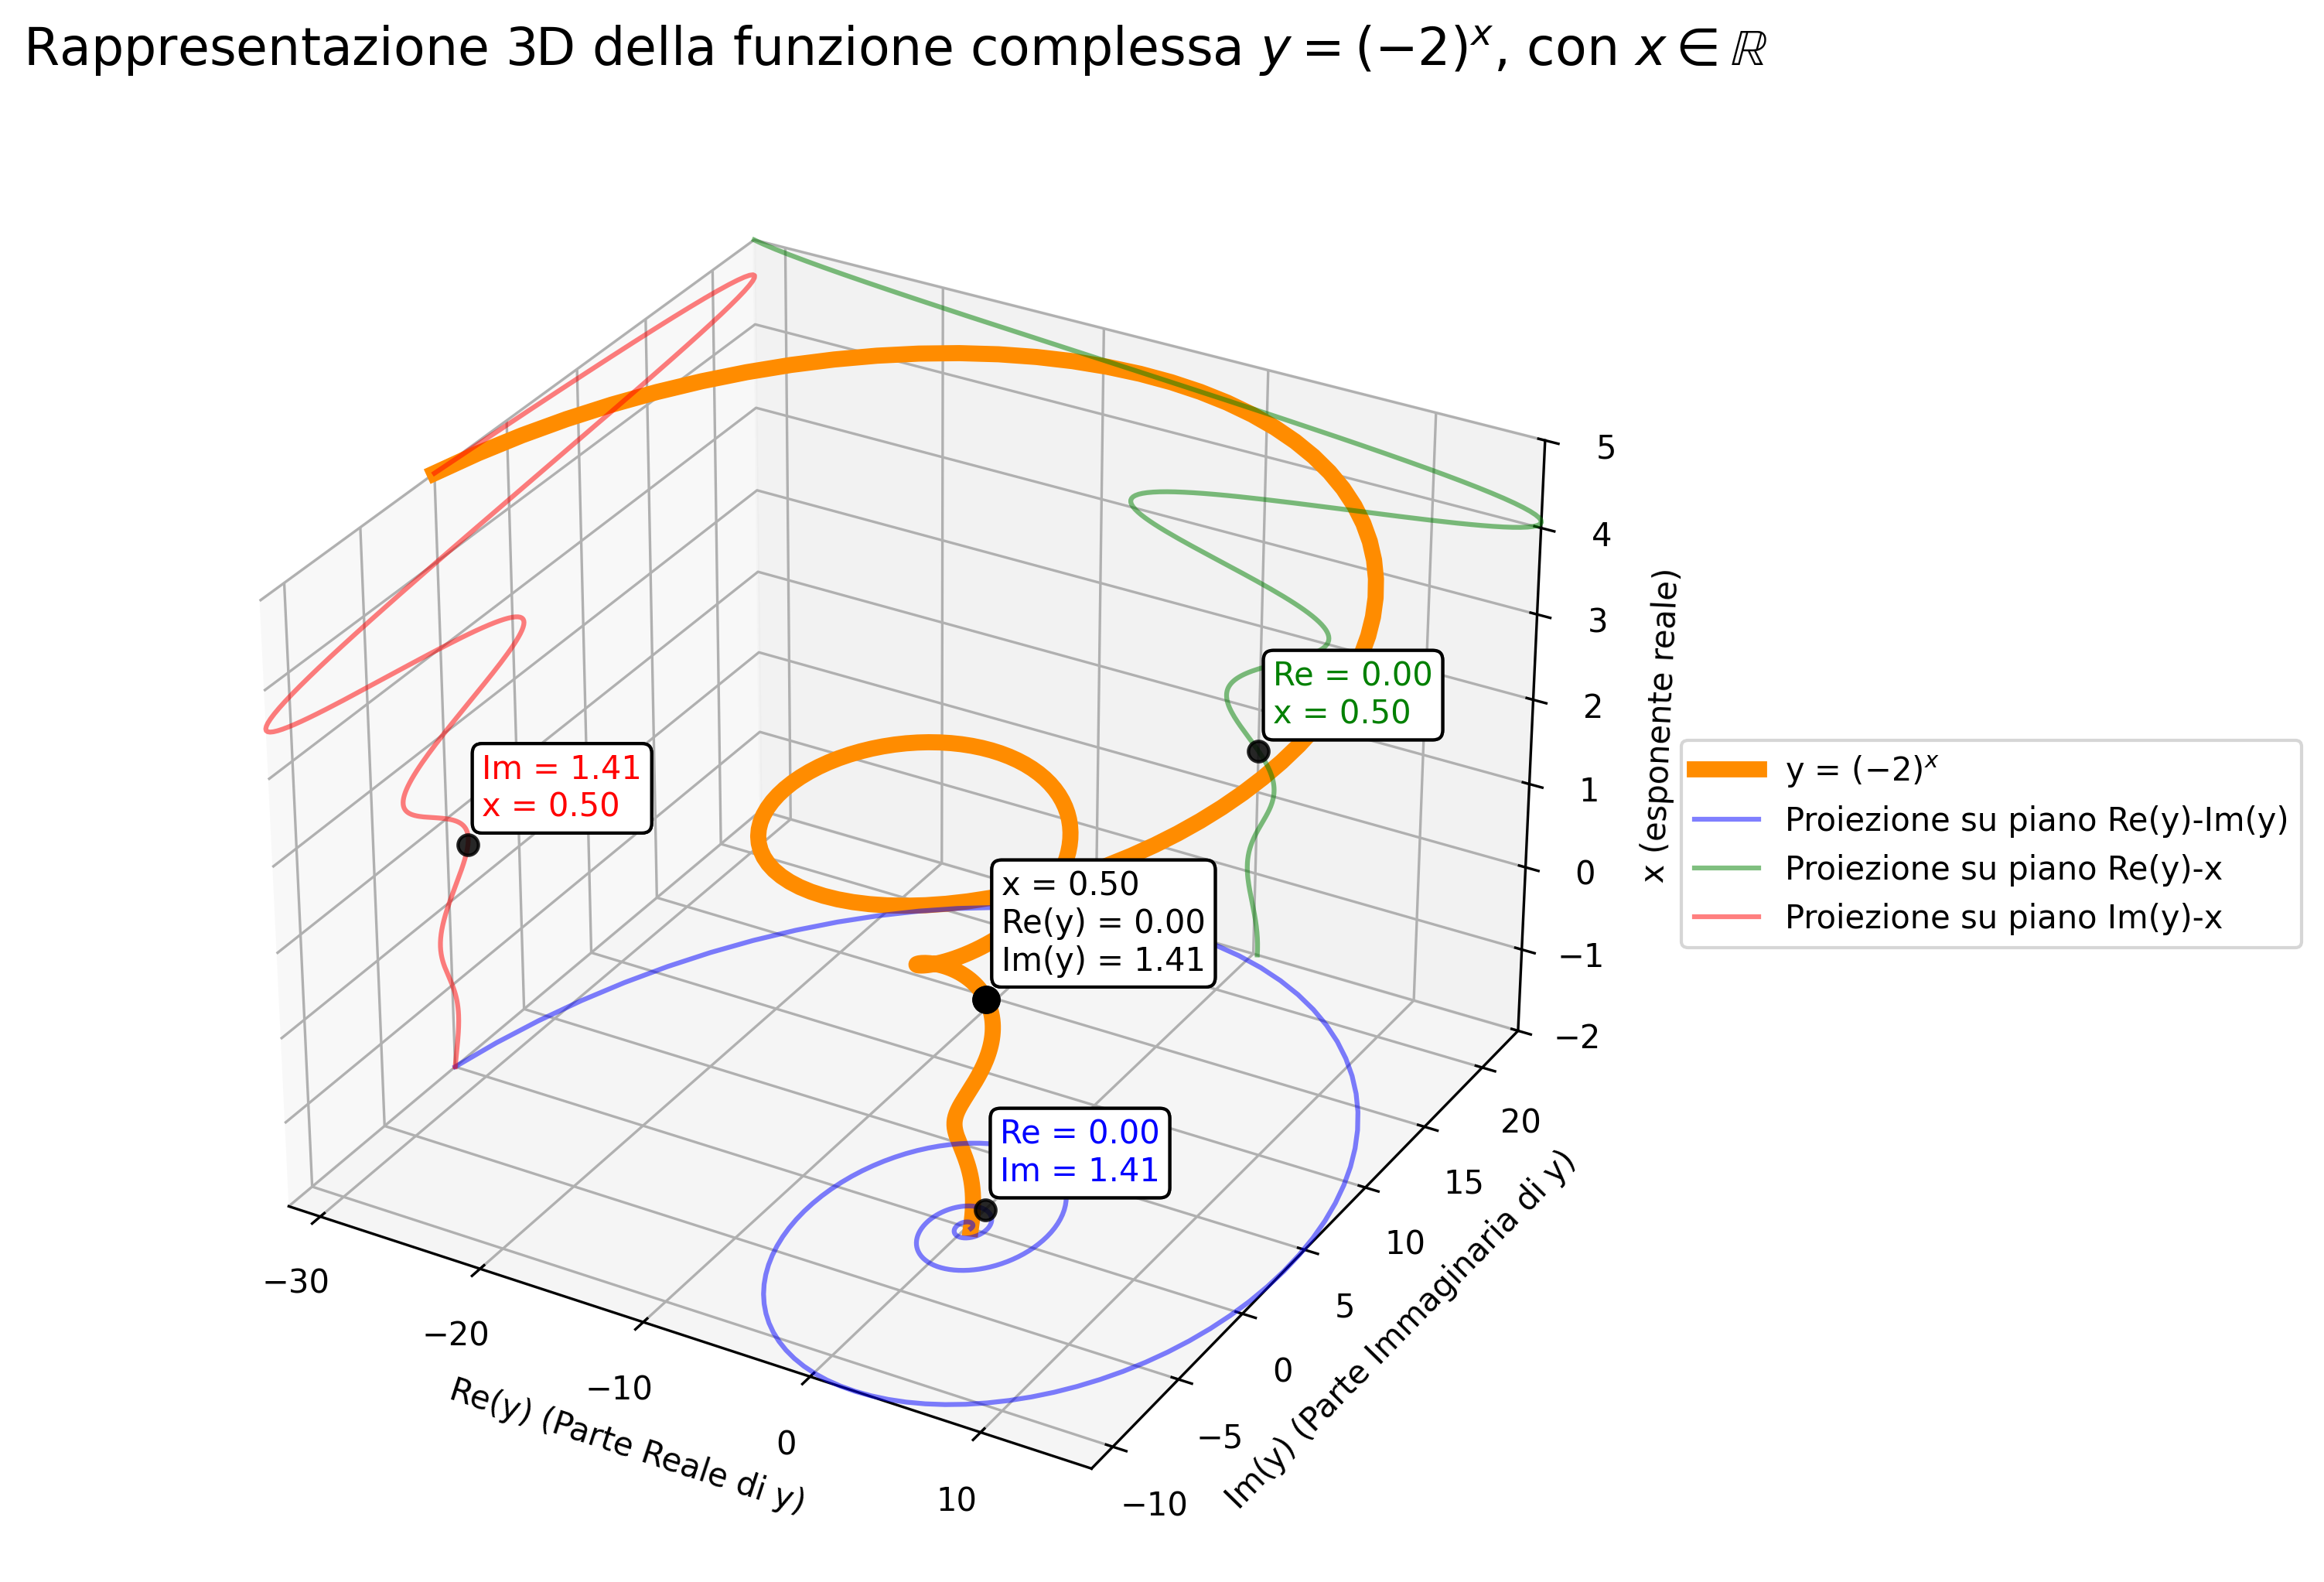

Generate this figure with Python:
import numpy as np
import matplotlib.pyplot as plt
import matplotlib.animation as animation
from matplotlib.animation import FFMpegWriter

# Dati
x_vals = np.linspace(-2, 5, 300)
complex_vals = np.exp(x_vals * np.log(-2 + 0j))  # (-2)^x
real_part = complex_vals.real
imag_part = complex_vals.imag

# Punto da evidenziare
x_evid = 0.5
y_evid = np.exp(x_evid * np.log(-2 + 0j))
re_evid, im_evid = y_evid.real, y_evid.imag
evid_index = np.abs(x_vals - x_evid).argmin()

# Funzione per evidenziare il punto
def evidenzia_punto(ax, x, re_y, im_y, xmin, im_max, re_min):
    offset = 0.5
    z_offset = 0.3

    # Punto nello spazio
    ax.scatter(re_y, im_y, x, color='black', s=60, label=f"x = {x:.2f}", zorder=10)
    ax.text(re_y + offset, im_y + offset, x + z_offset,
            f"x = {x:.2f}\nRe(y) = {re_y:.2f}\nIm(y) = {im_y:.2f}", fontsize=10, color='black', zorder=11,
            bbox=dict(facecolor='white', edgecolor='black', boxstyle='round,pad=0.3'))

    # Proiezione su piano Re(y)-Im(y)
    ax.scatter(re_y, im_y, xmin, color='black', s=40, alpha=0.6, zorder=10)
    ax.text(re_y + offset, im_y + offset, xmin + z_offset,
            f"Re = {re_y:.2f}\nIm = {im_y:.2f}", fontsize=10, color='blue', zorder=11,
            bbox=dict(facecolor='white', edgecolor='black', boxstyle='round,pad=0.3'))

    # Proiezione su piano Re(y)-x
    ax.scatter(re_y, im_max, x, color='black', s=40, alpha=0.6, zorder=10)
    ax.text(re_y + offset, im_max + offset, x + z_offset,
            f"Re = {re_y:.2f}\nx = {x:.2f}", fontsize=10, color='green', zorder=11,
            bbox=dict(facecolor='white', edgecolor='black', boxstyle='round,pad=0.3'))

    # Proiezione su piano Im(y)-x
    ax.scatter(re_min, im_y, x, color='black', s=40, alpha=0.6, zorder=10)
    ax.text(re_min + offset, im_y + offset, x + z_offset,
            f"Im = {im_y:.2f}\nx = {x:.2f}", fontsize=10, color='red', zorder=11,
            bbox=dict(facecolor='white', edgecolor='black', boxstyle='round,pad=0.3'))


# Setup figura
fig = plt.figure(figsize=(10, 8))
ax = fig.add_subplot(111, projection='3d')

# Inizializzazione linee
main_line, = ax.plot([], [], [], color='darkorange', linewidth=5, label='y = $(-2)^x$')
proj1_line, = ax.plot([], [], [], color='blue', alpha=0.5, label='Proiezione su piano Re(y)-Im(y)')
proj2_line, = ax.plot([], [], [], color='green', alpha=0.5, label='Proiezione su piano Re(y)-x')
proj3_line, = ax.plot([], [], [], color='red', alpha=0.5, label='Proiezione su piano Im(y)-x')

# Imposta limiti e etichette
ax.set_xlim(real_part.min(), real_part.max())
ax.set_ylim(imag_part.min(), imag_part.max())
ax.set_zlim(x_vals.min(), x_vals.max())
ax.set_xlabel('Re(y) (Parte Reale di y)')
ax.set_ylabel('Im(y) (Parte Immaginaria di y)')
ax.set_zlabel('x (esponente reale)')
ax.set_title(r"Rappresentazione 3D della funzione complessa $y = (-2)^x$, con $x \in \mathbb{R}$", fontsize=16, pad=20)
ax.legend(loc='center left', bbox_to_anchor=(1.05, 0.5), borderaxespad=0.)

# Funzione di inizializzazione
def init():
    for line in [main_line, proj1_line, proj2_line, proj3_line]:
        line.set_data([], [])
        line.set_3d_properties([])
    return main_line, proj1_line, proj2_line, proj3_line

# Funzione per aggiornare ogni frame
def update(frame):
    main_line.set_data(real_part[:frame], imag_part[:frame])
    main_line.set_3d_properties(x_vals[:frame])

    proj1_line.set_data(real_part[:frame], imag_part[:frame])
    proj1_line.set_3d_properties(np.full(frame, x_vals.min()))

    proj2_line.set_data(real_part[:frame], np.full(frame, imag_part.max()))
    proj2_line.set_3d_properties(x_vals[:frame])

    proj3_line.set_data(np.full(frame, real_part.min()), imag_part[:frame])
    proj3_line.set_3d_properties(x_vals[:frame])
    
    if frame == evid_index:
        evidenzia_punto(ax, x_evid, re_evid, im_evid, x_vals.min(), imag_part.max(), real_part.min())

    return main_line, proj1_line, proj2_line, proj3_line

# Creazione e salvataggio del video
ani = animation.FuncAnimation(fig, update, frames=len(x_vals), init_func=init, blit=False, interval=20)
writer = FFMpegWriter(fps=30)
ani.save("esponenziale_base_negativa.mp4", writer=writer)

print("Video salvato come esponenziale_base_negativa.mp4")

# Salva l'ultimo frame come immagine
update(len(x_vals))  # Forza aggiornamento all'ultimo frame
evidenzia_punto(ax, x_evid, re_evid, im_evid, x_vals.min(), imag_part.max(), real_part.min())
plt.savefig("esponenziale_base_negativa.png", dpi=300, bbox_inches='tight')
print("Ultimo frame salvato come 'esponenziale_base_negativa.png'")

# Chiudi la figura dell’animazione
plt.close(fig)

# Crea nuova figura per visualizzazione interattiva
fig2 = plt.figure(figsize=(10, 8))
ax2 = fig2.add_subplot(111, projection='3d')

# Traccia l’intero grafico statico (ultimo frame)
ax2.plot(real_part, imag_part, x_vals, color='darkorange', linewidth=5, label='y = $(-2)^x$')
ax2.plot(real_part, imag_part, np.full_like(x_vals, x_vals.min()), color='blue', alpha=0.5, label='Proiezione su piano Re(y)-Im(y)')
ax2.plot(real_part, np.full_like(x_vals, imag_part.max()), x_vals, color='green', alpha=0.5, label='Proiezione su piano Re(y)-x')
ax2.plot(np.full_like(x_vals, real_part.min()), imag_part, x_vals, color='red', alpha=0.5, label='Proiezione su piano Im(y)-x')

# Etichette e titolo
ax2.set_xlabel('Re(y) (Parte Reale di y)')
ax2.set_ylabel('Im(y) (Parte Immaginaria di y)')
ax2.set_zlabel('x (esponente reale)')
ax2.set_title(r"Rappresentazione 3D della funzione complessa $y = (-2)^x$, con $x \in \mathbb{R}$", fontsize=16, pad=20)
ax2.legend(loc='center left', bbox_to_anchor=(1.05, 0.5), borderaxespad=0.)

evidenzia_punto(ax2, x_evid, re_evid, im_evid, x_vals.min(), imag_part.max(), real_part.min())

# Mostra la figura interattiva dell’ultimo frame
plt.show()

